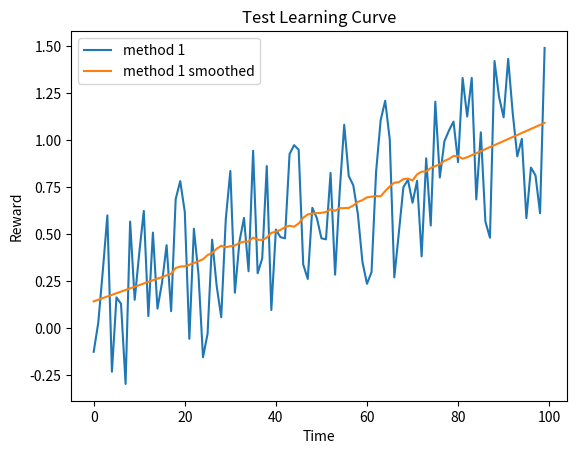
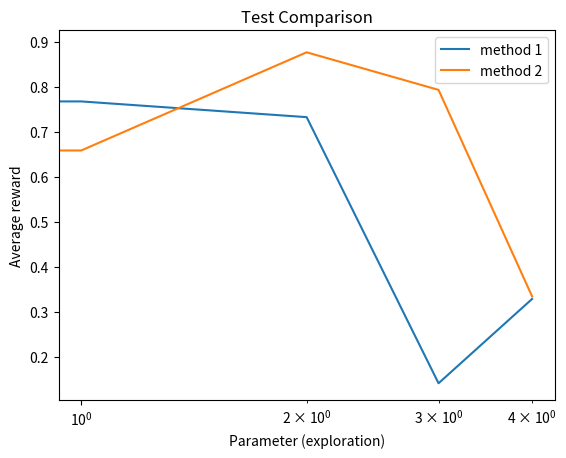

The matplotlib source for these figures, in order:
#!/usr/bin/env python3
# -*- coding: utf-8 -*-
"""
Bandit environment
Practical for course 'Reinforcement Learning',
Bachelor AI, Leiden University, The Netherlands
2021
[redacted]
"""

import numpy as np
import matplotlib.pyplot as plt
from scipy.signal import savgol_filter

class LearningCurvePlot:

    def __init__(self,title=None):
        self.fig,self.ax = plt.subplots()
        self.ax.set_xlabel('Time')
        self.ax.set_ylabel('Reward')      
        if title is not None:
            self.ax.set_title(title)
        
    def add_curve(self,y,label=None):
        ''' y: vector of average reward results
        label: string to appear as label in plot legend '''
        if label is not None:
            self.ax.plot(y,label=label)
        else:
            self.ax.plot(y)
    
    def set_ylim(self,lower,upper):
        self.ax.set_ylim([lower,upper])

    def save(self,name='test.png'):
        ''' name: string for filename of saved figure '''
        self.ax.legend()
        self.fig.savefig(name,dpi=300)

class ComparisonPlot:

    def __init__(self,title=None):
        self.fig,self.ax = plt.subplots()
        self.ax.set_xlabel('Parameter (exploration)')
        self.ax.set_ylabel('Average reward') 
        self.ax.set_xscale('log')
        if title is not None:
            self.ax.set_title(title)
        
    def add_curve(self,x,y,label=None):
        ''' x: vector of parameter values
        y: vector of associated mean reward for the parameter values in x 
        label: string to appear as label in plot legend '''
        if label is not None:
            self.ax.plot(x,y,label=label)
        else:
            self.ax.plot(x,y)
        
    def save(self,name='test.png'):
        ''' name: string for filename of saved figure '''
        self.ax.legend()
        self.fig.savefig(name,dpi=300)

def smooth(y, window, poly=1):
    '''
    y: vector to be smoothed 
    window: size of the smoothing window '''
    return savgol_filter(y,window,poly)

if __name__ == '__main__':
    # Test Learning curve plot
    x = np.arange(100)
    y = 0.01*x + np.random.rand(100) - 0.4 # generate some learning curve y
    LCTest = LearningCurvePlot(title="Test Learning Curve")
    LCTest.add_curve(y,label='method 1')
    LCTest.add_curve(smooth(y,window=35),label='method 1 smoothed')
    LCTest.save(name='learning_curve_test.png')

    # Test Performance plot
    PerfTest = ComparisonPlot(title="Test Comparison")
    PerfTest.add_curve(np.arange(5),np.random.rand(5),label='method 1')
    PerfTest.add_curve(np.arange(5),np.random.rand(5),label='method 2')
    PerfTest.save(name='comparison_test.png') 